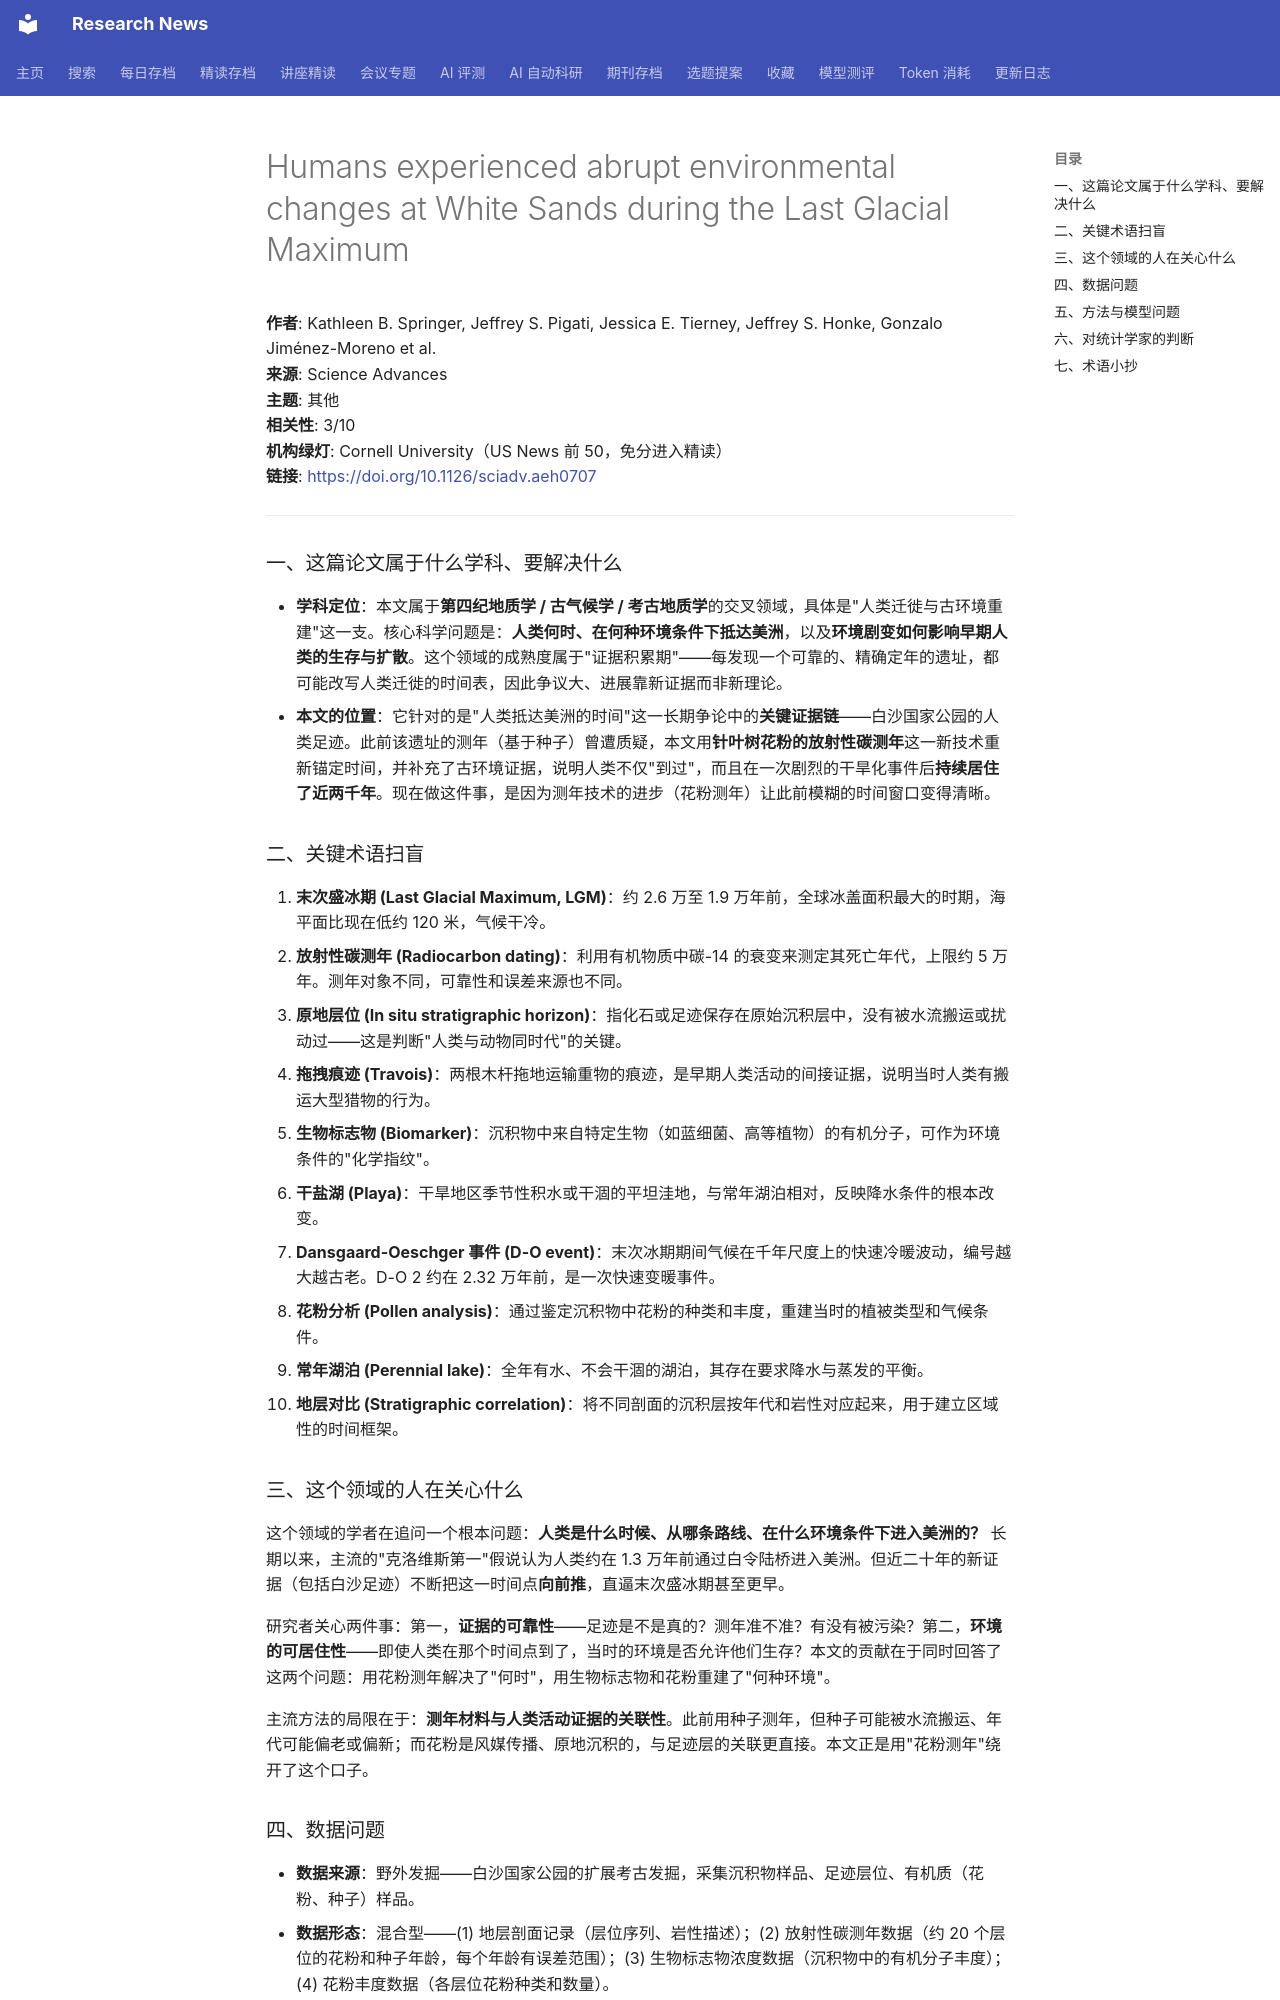

repository: cxy0714/research-news · page: deep_reads/2026-10-16-10.1126_sciadv.aeh0707/index.html · generator: mkdocs

# Humans experienced abrupt environmental changes at White Sands during the Last Glacial Maximum

**作者**: Kathleen B. Springer, Jeffrey S. Pigati, Jessica E. Tierney, Jeffrey S. Honke, Gonzalo Jiménez-Moreno et al.  
**来源**: Science Advances  
**主题**: 其他  
**相关性**: 3/10  
**机构绿灯**: Cornell University（US News 前 50，免分进入精读）  
**链接**: <https://doi.org/10.1126/sciadv.aeh0707>

---

### 一、这篇论文属于什么学科、要解决什么

- **学科定位**：本文属于**第四纪地质学 / 古气候学 / 考古地质学**的交叉领域，具体是"人类迁徙与古环境重建"这一支。核心科学问题是：**人类何时、在何种环境条件下抵达美洲**，以及**环境剧变如何影响早期人类的生存与扩散**。这个领域的成熟度属于"证据积累期"——每发现一个可靠的、精确定年的遗址，都可能改写人类迁徙的时间表，因此争议大、进展靠新证据而非新理论。
- **本文的位置**：它针对的是"人类抵达美洲的时间"这一长期争论中的**关键证据链**——白沙国家公园的人类足迹。此前该遗址的测年（基于种子）曾遭质疑，本文用**针叶树花粉的放射性碳测年**这一新技术重新锚定时间，并补充了古环境证据，说明人类不仅"到过"，而且在一次剧烈的干旱化事件后**持续居住了近两千年**。现在做这件事，是因为测年技术的进步（花粉测年）让此前模糊的时间窗口变得清晰。

### 二、关键术语扫盲

1. **末次盛冰期 (Last Glacial Maximum, LGM)**：约 2.6 万至 1.9 万年前，全球冰盖面积最大的时期，海平面比现在低约 120 米，气候干冷。
2. **放射性碳测年 (Radiocarbon dating)**：利用有机物质中碳-14 的衰变来测定其死亡年代，上限约 5 万年。测年对象不同，可靠性和误差来源也不同。
3. **原地层位 (In situ stratigraphic horizon)**：指化石或足迹保存在原始沉积层中，没有被水流搬运或扰动过——这是判断"人类与动物同时代"的关键。
4. **拖拽痕迹 (Travois)**：两根木杆拖地运输重物的痕迹，是早期人类活动的间接证据，说明当时人类有搬运大型猎物的行为。
5. **生物标志物 (Biomarker)**：沉积物中来自特定生物（如蓝细菌、高等植物）的有机分子，可作为环境条件的"化学指纹"。
6. **干盐湖 (Playa)**：干旱地区季节性积水或干涸的平坦洼地，与常年湖泊相对，反映降水条件的根本改变。
7. **Dansgaard-Oeschger 事件 (D-O event)**：末次冰期期间气候在千年尺度上的快速冷暖波动，编号越大越古老。D-O 2 约在 2.32 万年前，是一次快速变暖事件。
8. **花粉分析 (Pollen analysis)**：通过鉴定沉积物中花粉的种类和丰度，重建当时的植被类型和气候条件。
9. **常年湖泊 (Perennial lake)**：全年有水、不会干涸的湖泊，其存在要求降水与蒸发的平衡。
10. **地层对比 (Stratigraphic correlation)**：将不同剖面的沉积层按年代和岩性对应起来，用于建立区域性的时间框架。

### 三、这个领域的人在关心什么

这个领域的学者在追问一个根本问题：**人类是什么时候、从哪条路线、在什么环境条件下进入美洲的？** 长期以来，主流的"克洛维斯第一"假说认为人类约在 1.3 万年前通过白令陆桥进入美洲。但近二十年的新证据（包括白沙足迹）不断把这一时间点**向前推**，直逼末次盛冰期甚至更早。

研究者关心两件事：第一，**证据的可靠性**——足迹是不是真的？测年准不准？有没有被污染？第二，**环境的可居住性**——即使人类在那个时间点到了，当时的环境是否允许他们生存？本文的贡献在于同时回答了这两个问题：用花粉测年解决了"何时"，用生物标志物和花粉重建了"何种环境"。

主流方法的局限在于：**测年材料与人类活动证据的关联性**。此前用种子测年，但种子可能被水流搬运、年代可能偏老或偏新；而花粉是风媒传播、原地沉积的，与足迹层的关联更直接。本文正是用"花粉测年"绕开了这个口子。
